Labelled photos from "fog", an image-classification folder in itskevinshi/comp-vision-project. The possible labels are: apple apple scab, apple black rot, apple cedar apple rust, apple healthy, blueberry healthy, cherry including sour powdery mildew, cherry including sour healthy, corn (maize) cercospora leaf spot gray leaf spot, corn common rust, corn northern leaf blight, corn healthy, grape black rot, grape esca black measles, grape leaf blight (isariopsis leaf spot), grape healthy, orange Huanglongbing citrus greening, peach bacterial spot, peach healthy, bell pepper bacterial spot, bell pepper healthy, potato early blight, potato late blight, potato healthy, raspberry healthy, soybean healthy, squash powdery mildew, strawberry leaf scorch, strawberry healthy, tomato bacterial spot, tomato early blight, tomato late blight, tomato leaf mold, tomato septoria leaf spot, tomato spider mites two spotted spider mite, tomato target spot, tomato yellow leaf curl virus, tomato mosaic virus, tomato healthy.

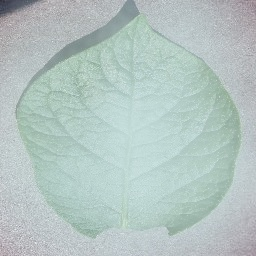
Label: potato healthy

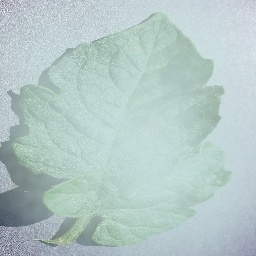
Label: tomato septoria leaf spot

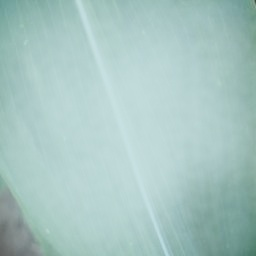
Label: corn healthy

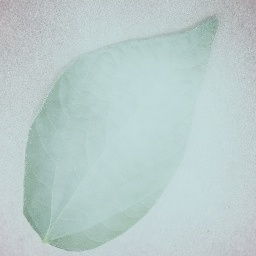
Label: soybean healthy

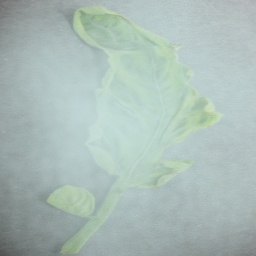
Label: tomato yellow leaf curl virus

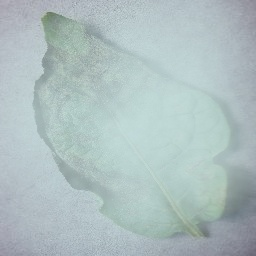
Label: potato late blight
